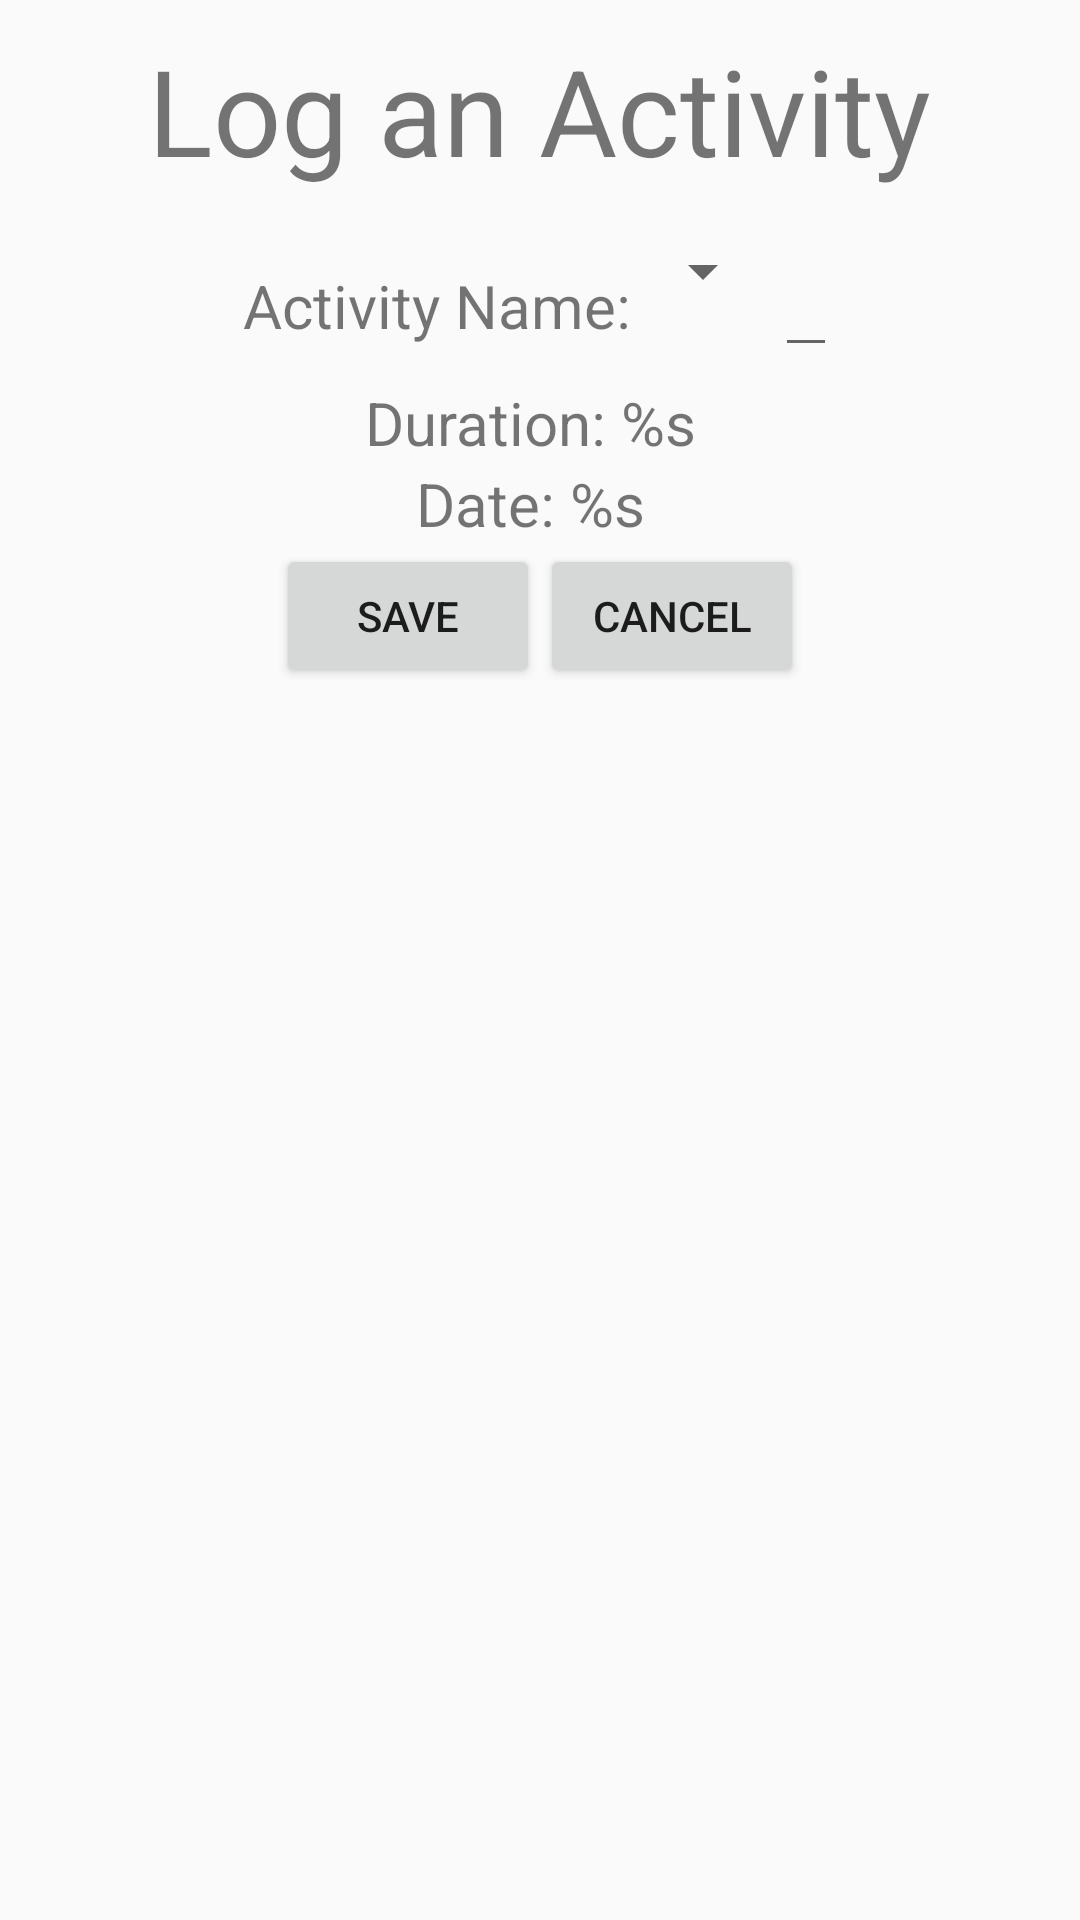

Write the Android layout XML for this screen, with the resource values it uses.
<!-- AndroidManifest.xml: application theme AppTheme -->
<!-- res/layout/edit_entry_layout.xml -->
<?xml version="1.0" encoding="utf-8"?>
<LinearLayout xmlns:android="http://schemas.android.com/apk/res/android"
    android:orientation="vertical"
    android:layout_width="wrap_content"
    android:layout_height="wrap_content"
    android:gravity="center_horizontal"
    android:layout_gravity="center_horizontal">
    
    <TextView
        android:layout_width="wrap_content"
        android:layout_height="wrap_content"
        android:layout_margin="10dp"
        android:text="@string/log_activity"
        android:textSize="40sp"/>
    <LinearLayout
        android:layout_width="wrap_content"
        android:layout_height="wrap_content"
        android:layout_margin="5dp"
        android:orientation="horizontal">
        <TextView
            android:layout_width="wrap_content"
            android:layout_height="wrap_content"
            android:textSize="20sp"
            android:text="@string/log_name_field"
            android:layout_weight="1"/>
        
        <Spinner
            android:id="@+id/name_spinner"
            android:layout_width="wrap_content"
            android:layout_height="wrap_content"/>
        
        <EditText
            android:id="@+id/new_activity_field"
            android:layout_width="wrap_content"
            android:layout_height="wrap_content"
            android:textSize="20sp"
            android:inputType="textCapWords|textNoSuggestions"
            android:imeOptions="actionNext"
            android:maxLength="15"
            android:layout_weight="1"/>
    </LinearLayout>
    <LinearLayout
        android:layout_width="wrap_content"
        android:layout_height="wrap_content">
        <TextView
            android:id="@+id/display_duration"
            android:layout_width="wrap_content"
            android:layout_height="wrap_content"
            android:textSize="20sp"
            android:text="@string/log_duration_field"/>
        <ImageButton
            android:id="@+id/set_duration"
            android:layout_width="wrap_content"
            android:layout_height="wrap_content"
            android:layout_gravity="center_vertical"
            android:padding="3dp"
            android:background="@drawable/ic_add_black_18dp"/>
    </LinearLayout>
    <LinearLayout
        android:layout_width="wrap_content"
        android:layout_height="wrap_content">
        <TextView
            android:id="@+id/selected_date"
            android:layout_width="wrap_content"
            android:layout_height="wrap_content"
            android:textSize="20sp"
            android:text="@string/log_date_field"/>
        <ImageButton
            android:id="@+id/set_date"
            android:layout_width="wrap_content"
            android:layout_height="wrap_content"
            android:layout_gravity="center_vertical"
            android:padding="3dp"
            android:background="@drawable/ic_add_black_18dp"/>
    </LinearLayout>
    
    <TextView
        android:id="@+id/error_message"
        android:layout_width="wrap_content"
        android:layout_height="wrap_content"
        android:layout_gravity="center_horizontal"
        android:textSize="20sp"
        android:textColor="@color/colorPrimary"
        android:visibility="gone"/>
    <LinearLayout
        android:layout_width="wrap_content"
        android:layout_height="wrap_content">
        
        <Button
            android:id="@+id/save_log"
            android:layout_width="wrap_content"
            android:layout_height="wrap_content"
            android:text="@string/confirm"/>
        
        <Button
            android:id="@+id/cancel_log"
            android:layout_width="wrap_content"
            android:layout_height="wrap_content"
            android:text="@string/cancel"/>
    </LinearLayout>
</LinearLayout>
<!-- resources referenced by this layout -->
<resources>
  <color name="colorPrimary">#3F51B5</color>
  <string name="cancel">Cancel</string>
  <string name="confirm">Save</string>
  <string name="log_activity">Log an Activity</string>
  <string name="log_date_field">Date: %s</string>
  <string name="log_duration_field">Duration: %s</string>
  <string name="log_name_field">Activity Name:</string>
  <style name="AppTheme" parent="Theme.AppCompat.Light.NoActionBar">
          
          <item name="colorPrimary">@color/colorPrimary</item>
          <item name="colorPrimaryDark">@color/colorPrimaryDark</item>
          <item name="colorAccent">@color/colorAccent</item>
      </style>
  <color name="colorPrimaryDark">#303F9F</color>
  <color name="colorAccent">#72a8ff</color>
</resources>
